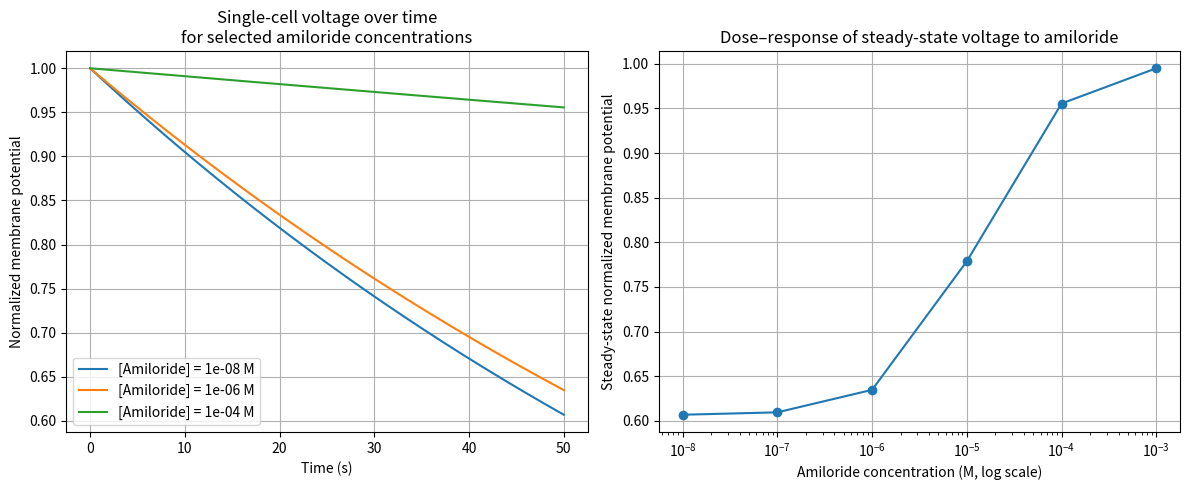

Write Python code to recreate this figure.
import numpy as np
from scipy.integrate import odeint
import matplotlib.pyplot as plt

def bioelectric_model(y, t, k1, k2, k3):
    X, V = y
    return [k1 * V - k2 * X * V, -k3 * V]

# Parameters
k3_baseline = 0.01
IC50 = 1e-5      # example amiloride IC50 in M
hill_n = 1.0

def k3_effective(conc):
    # conc in M
    inhibition = (conc**hill_n) / (IC50**hill_n + conc**hill_n)
    return k3_baseline * (1.0 - inhibition)

t = np.linspace(0, 50, 1000)
y0 = [1, 1]

# Amiloride concentrations (M)
concs = np.logspace(-8, -3, 6)   # 1e-8 to 1e-3 M

plt.figure(figsize=(12, 5))

final_voltages = []

# Panel A: time courses for a few representative doses
plt.subplot(1, 2, 1)
for conc in [1e-8, 1e-6, 1e-4]:
    k3_eff = k3_effective(conc)
    sol = odeint(bioelectric_model, y0, t, args=(1, 0.1, k3_eff))
    plt.plot(t, sol[:, 1], label=f'[Amiloride] = {conc:.0e} M')

plt.xlabel('Time (s)')
plt.ylabel('Normalized membrane potential')
plt.title('Single-cell voltage over time\nfor selected amiloride concentrations')
plt.legend()
plt.grid(True)

# Panel B: steady-state voltage vs concentration
for conc in concs:
    k3_eff = k3_effective(conc)
    sol = odeint(bioelectric_model, y0, t, args=(1, 0.1, k3_eff))
    final_voltages.append(sol[-1, 1])

plt.subplot(1, 2, 2)
plt.semilogx(concs, final_voltages, 'o-')
plt.xlabel('Amiloride concentration (M, log scale)')
plt.ylabel('Steady-state normalized membrane potential')
plt.title('Dose–response of steady-state voltage to amiloride')
plt.grid(True)

plt.tight_layout()
plt.savefig('figure2_dose_response.png', dpi=300)
plt.show()

print("Figure 2 saved with realistic pharmacology axis.")
